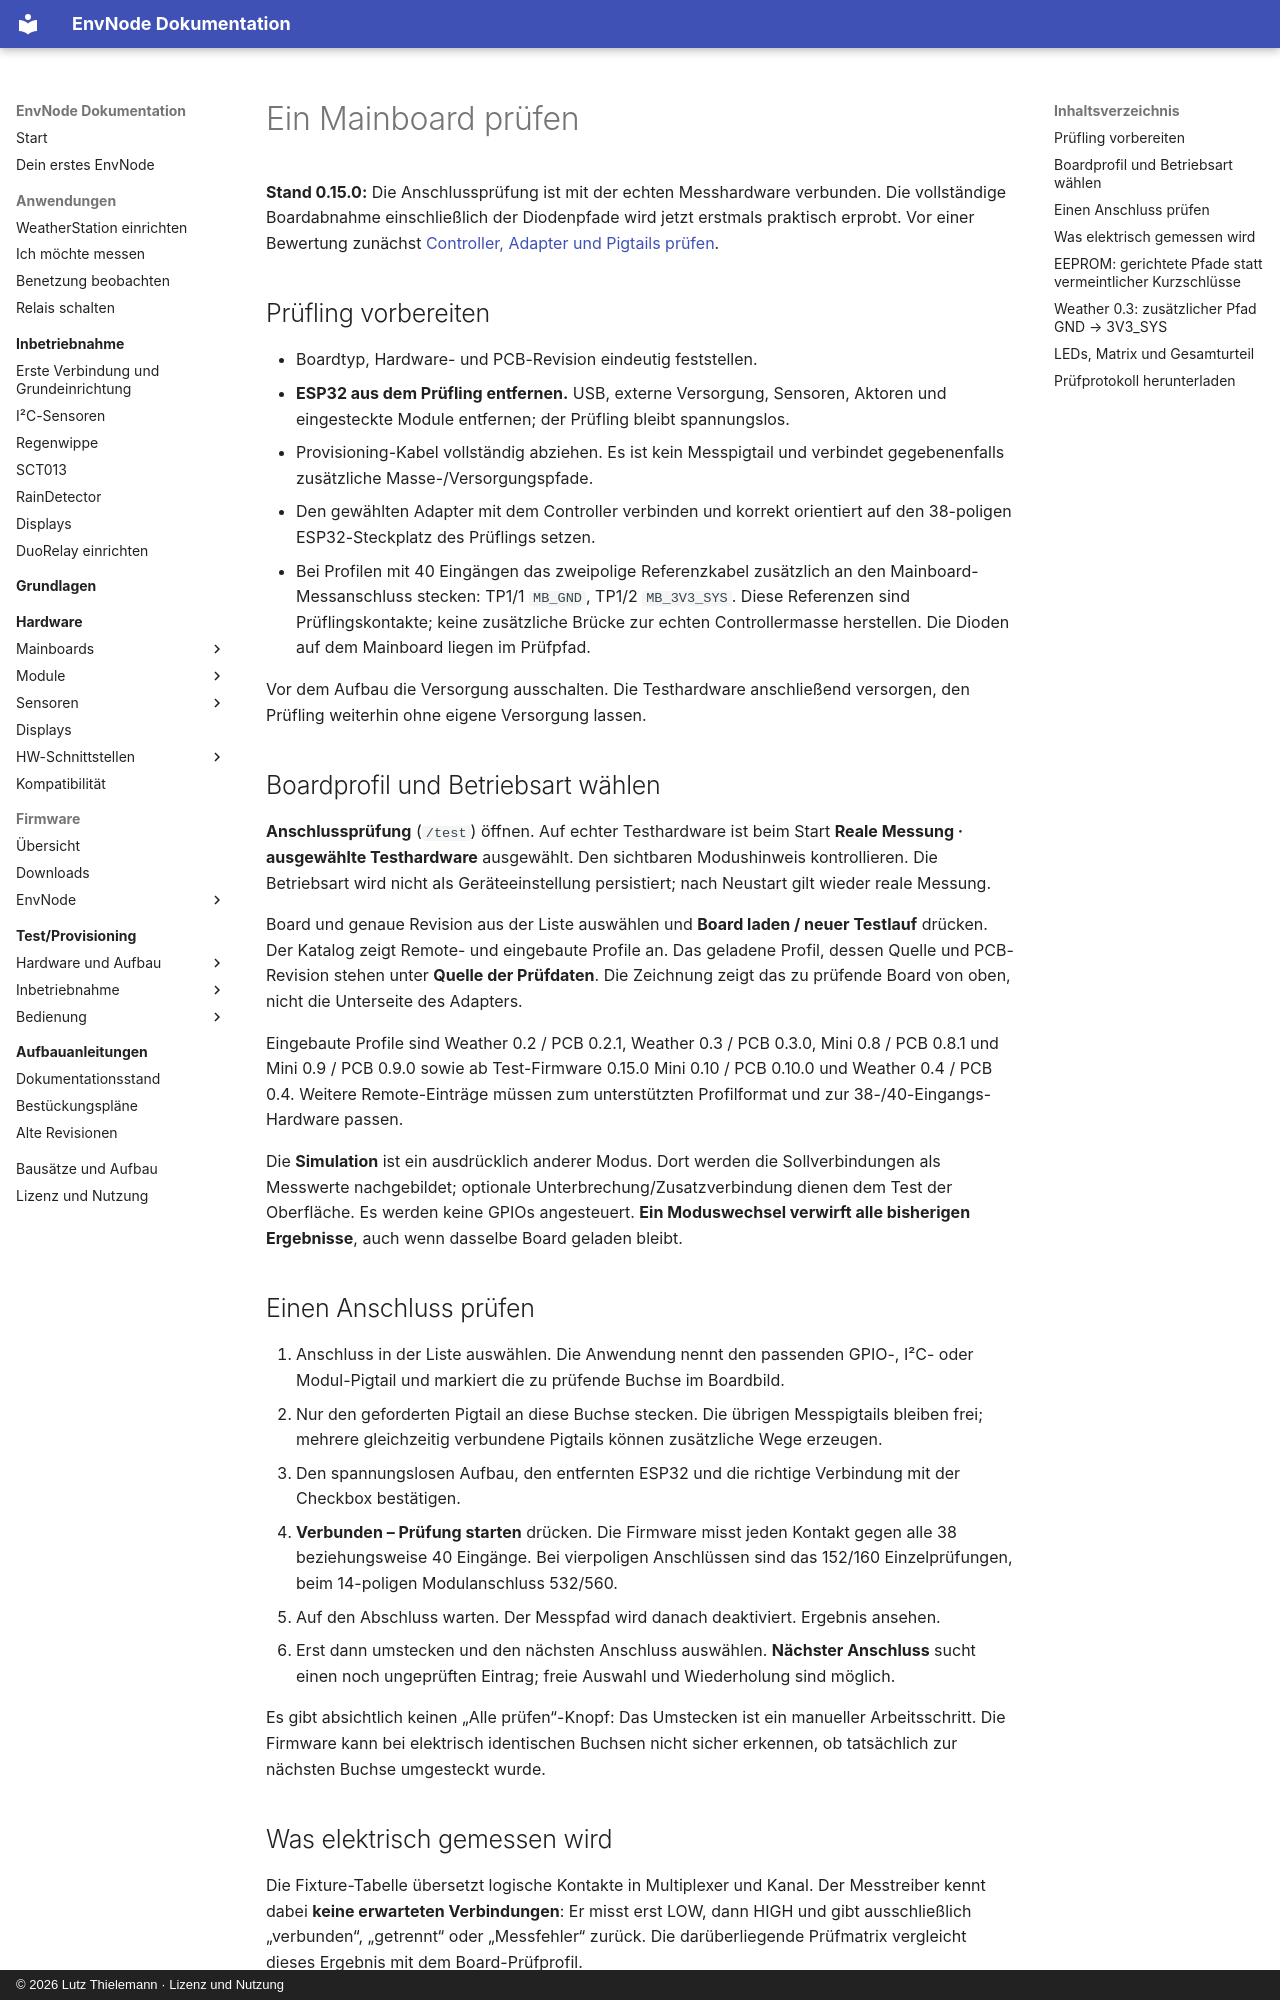

repository: magicamun/EnvNode · page: firmware/test-provisioning/board-pruefung/index.html · generator: mkdocs · copyright: © 2026 Lutz Thielemann · Lizenz und Nutzung

# Ein Mainboard prüfen

**Stand 0.15.0:** Die Anschlussprüfung ist mit der echten Messhardware verbunden.
Die vollständige Boardabnahme einschließlich der Diodenpfade wird jetzt erstmals
praktisch erprobt. Vor einer Bewertung zunächst
[Controller, Adapter und Pigtails prüfen](selbsttests.md).

## Prüfling vorbereiten

- Boardtyp, Hardware- und PCB-Revision eindeutig feststellen.
- **ESP32 aus dem Prüfling entfernen.** USB, externe Versorgung, Sensoren,
  Aktoren und eingesteckte Module entfernen; der Prüfling bleibt spannungslos.
- Provisioning-Kabel vollständig abziehen. Es ist kein Messpigtail und verbindet
  gegebenenfalls zusätzliche Masse-/Versorgungspfade.
- Den gewählten Adapter mit dem Controller verbinden und korrekt
  orientiert auf den 38-poligen ESP32-Steckplatz des Prüflings setzen.
- Bei Profilen mit 40 Eingängen das zweipolige Referenzkabel zusätzlich an den
  Mainboard-Messanschluss stecken: TP1/1 `MB_GND`, TP1/2 `MB_3V3_SYS`.
  Diese Referenzen sind Prüflingskontakte; keine zusätzliche Brücke zur echten
  Controllermasse herstellen. Die Dioden auf dem Mainboard liegen im Prüfpfad.

Vor dem Aufbau die Versorgung ausschalten. Die Testhardware anschließend versorgen,
den Prüfling weiterhin ohne eigene Versorgung lassen.

## Boardprofil und Betriebsart wählen

**Anschlussprüfung** (`/test`) öffnen. Auf echter Testhardware ist beim Start
**Reale Messung · ausgewählte Testhardware** ausgewählt. Den sichtbaren
Modushinweis kontrollieren. Die Betriebsart wird nicht als Geräteeinstellung
persistiert; nach Neustart gilt wieder reale Messung.

Board und genaue Revision aus der Liste auswählen und **Board laden / neuer Testlauf**
drücken. Der Katalog zeigt Remote- und eingebaute Profile an. Das geladene Profil,
dessen Quelle und PCB-Revision stehen unter **Quelle der Prüfdaten**. Die Zeichnung
zeigt das zu prüfende Board von oben, nicht die Unterseite des Adapters.

Eingebaute Profile sind Weather 0.2 / PCB 0.2.1, Weather 0.3 / PCB 0.3.0,
Mini 0.8 / PCB 0.8.1 und Mini 0.9 / PCB 0.9.0 sowie ab Test-Firmware 0.15.0
Mini 0.10 / PCB 0.10.0 und Weather 0.4 / PCB 0.4. Weitere Remote-Einträge müssen
zum unterstützten Profilformat und zur 38-/40-Eingangs-Hardware passen.

Die **Simulation** ist ein ausdrücklich anderer Modus. Dort werden die Sollverbindungen
als Messwerte nachgebildet; optionale Unterbrechung/Zusatzverbindung dienen dem
Test der Oberfläche. Es werden keine GPIOs angesteuert. **Ein Moduswechsel verwirft
alle bisherigen Ergebnisse**, auch wenn dasselbe Board geladen bleibt.

## Einen Anschluss prüfen

1. Anschluss in der Liste auswählen. Die Anwendung nennt den passenden GPIO-,
   I²C- oder Modul-Pigtail und markiert die zu prüfende Buchse im Boardbild.
2. Nur den geforderten Pigtail an diese Buchse stecken. Die übrigen Messpigtails
   bleiben frei; mehrere gleichzeitig verbundene Pigtails können zusätzliche Wege erzeugen.
3. Den spannungslosen Aufbau, den entfernten ESP32 und die richtige Verbindung
   mit der Checkbox bestätigen.
4. **Verbunden – Prüfung starten** drücken. Die Firmware misst jeden Kontakt gegen
   alle 38 beziehungsweise 40 Eingänge. Bei vierpoligen Anschlüssen sind das
   152/160 Einzelprüfungen, beim 14-poligen Modulanschluss 532/560.
5. Auf den Abschluss warten. Der Messpfad wird danach deaktiviert. Ergebnis ansehen.
6. Erst dann umstecken und den nächsten Anschluss auswählen. **Nächster Anschluss**
   sucht einen noch ungeprüften Eintrag; freie Auswahl und Wiederholung sind möglich.

Es gibt absichtlich keinen „Alle prüfen“-Knopf: Das Umstecken ist ein manueller
Arbeitsschritt. Die Firmware kann bei elektrisch identischen Buchsen nicht sicher
erkennen, ob tatsächlich zur nächsten Buchse umgesteckt wurde.
